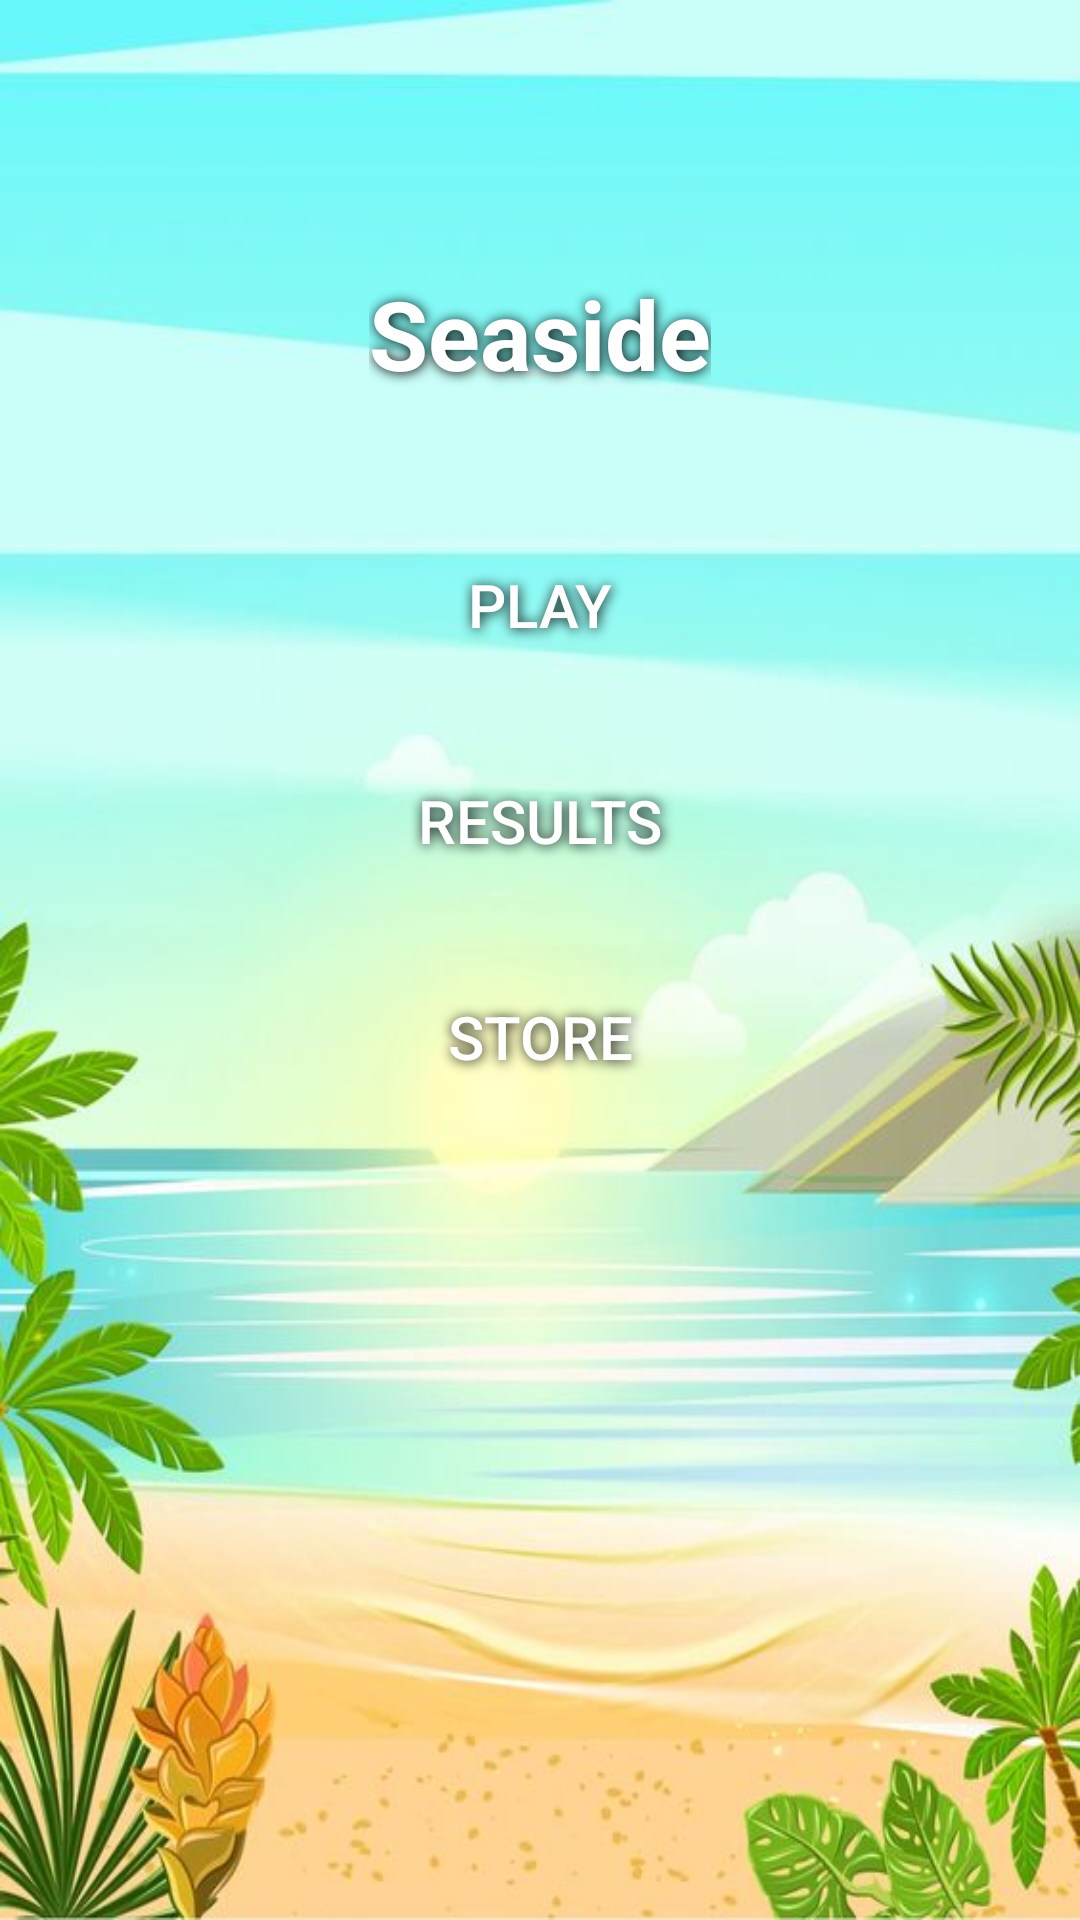

Produce the Android XML layout that renders to this screen, including the resource entries it uses.
<!-- AndroidManifest.xml: application theme Theme.SuiciderGame -->
<!-- res/layout/fragment_menu.xml -->
<?xml version="1.0" encoding="utf-8"?>
<androidx.constraintlayout.widget.ConstraintLayout xmlns:android="http://schemas.android.com/apk/res/android"
    xmlns:app="http://schemas.android.com/apk/res-auto"
    android:layout_width="match_parent"
    android:layout_height="match_parent"
    android:background="@drawable/menu_background">


    <TextView
        android:layout_width="wrap_content"
        android:layout_height="wrap_content"
        android:text="@string/app_name"
        android:textSize="32sp"
        android:textStyle="bold"
        android:textColor="@color/white"
        android:shadowColor="@color/black"
        android:shadowDx="1"
        android:shadowDy="1"
        android:shadowRadius="10"
        app:layout_constraintBottom_toBottomOf="parent"
        app:layout_constraintEnd_toEndOf="parent"
        app:layout_constraintStart_toStartOf="parent"
        app:layout_constraintTop_toTopOf="parent"
        app:layout_constraintVertical_bias="0.15" />

    <androidx.appcompat.widget.AppCompatButton
        android:id="@+id/buttonStartGame"
        android:layout_width="@dimen/button_width"
        android:layout_height="wrap_content"
        android:background="@drawable/button_background"
        android:text="@string/button_start_game_text"
        android:textColor="@color/white"
        android:textSize="20sp"
        android:shadowColor="@color/black"
        android:shadowDx="1"
        android:shadowDy="1"
        android:shadowRadius="10"
        app:layout_constraintBottom_toBottomOf="parent"
        app:layout_constraintEnd_toEndOf="parent"
        app:layout_constraintStart_toStartOf="parent"
        app:layout_constraintTop_toTopOf="parent"
        app:layout_constraintVertical_bias="0.3" />

    <androidx.appcompat.widget.AppCompatButton
        android:id="@+id/buttonResults"
        android:layout_width="@dimen/button_width"
        android:layout_height="wrap_content"
        android:layout_marginTop="24dp"
        android:textColor="@color/white"
        android:textSize="20sp"
        android:shadowColor="@color/black"
        android:shadowDx="1"
        android:shadowDy="1"
        android:shadowRadius="10"
        android:background="@drawable/button_background"
        android:text="@string/button_result_text"
        app:layout_constraintEnd_toEndOf="parent"
        app:layout_constraintStart_toStartOf="parent"
        app:layout_constraintTop_toBottomOf="@id/buttonStartGame" />

    <androidx.appcompat.widget.AppCompatButton
        android:id="@+id/buttonStore"
        android:layout_width="@dimen/button_width"
        android:layout_height="wrap_content"
        android:layout_marginTop="24dp"
        android:textColor="@color/white"
        android:textSize="20sp"
        android:shadowColor="@color/black"
        android:shadowDx="1"
        android:shadowDy="1"
        android:shadowRadius="10"
        android:background="@drawable/button_background"
        android:text="@string/button_store_text"
        app:layout_constraintEnd_toEndOf="parent"
        app:layout_constraintStart_toStartOf="parent"
        app:layout_constraintTop_toBottomOf="@id/buttonResults" />
</androidx.constraintlayout.widget.ConstraintLayout>
<!-- resources referenced by this layout -->
<resources>
  <color name="black">#FF000000</color>
  <color name="white">#FFFFFFFF</color>
  <!-- drawable menu_background: jpg bitmap (drawable, 43947 bytes) -->
  <string name="app_name">Seaside</string>
  <string name="button_result_text">results</string>
  <string name="button_start_game_text">Play</string>
  <string name="button_store_text">store</string>
  <style name="Theme.SuiciderGame" parent="Base.Theme.SuiciderGame" />
  <style name="Base.Theme.SuiciderGame" parent="Theme.Material3.DayNight.NoActionBar">
          <item name="android:windowBackground">@color/ic_launcher_background</item>
          &gt;        
          
      </style>
  <color name="ic_launcher_background">#A8CEFF</color>
</resources>
